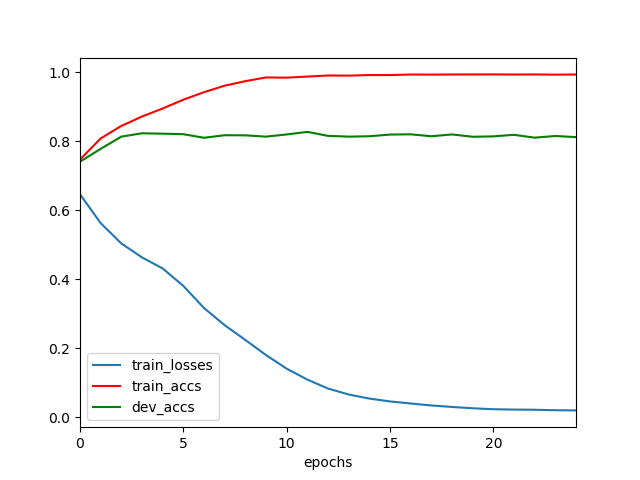

Data behind this chart, as committed beside it:
	epochs	train_losses	train_accs	dev_accs
0	0	0.6466	0.7472	0.7411
1	1	0.5629	0.8084	0.7783
2	2	0.5039	0.8448	0.8137
3	3	0.4635	0.872	0.8234
4	4	0.4314	0.8953	0.8223
5	5	0.3809	0.9208	0.8208
6	6	0.3166	0.9425	0.8104
7	7	0.267	0.9615	0.8178
8	8	0.2241	0.9745	0.8174
9	9	0.1804	0.9853	0.8137
10	10	0.1409	0.9847	0.82
11	11	0.1093	0.9879	0.8275
12	12	0.08326	0.9909	0.8159
13	13	0.06605	0.9905	0.8137
14	14	0.05423	0.9923	0.8148
15	15	0.04596	0.9923	0.8197
16	16	0.03996	0.9937	0.8204
17	17	0.03428	0.9936	0.8148
18	18	0.02989	0.9939	0.82
19	19	0.02613	0.994	0.8133
20	20	0.02333	0.9941	0.8145
21	21	0.02232	0.9937	0.8189
22	22	0.02186	0.994	0.8107
23	23	0.02044	0.9935	0.8156
24	24	0.01994	0.9939	0.8122
